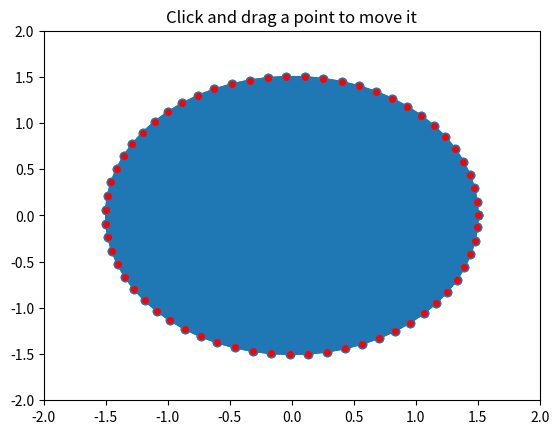

Here is the Python script that generated this plot:
"""
===========
Poly Editor
===========

This is an example to show how to build cross-GUI applications using
Matplotlib event handling to interact with objects on the canvas.
"""
import numpy as np
from matplotlib.lines import Line2D
from matplotlib.artist import Artist
# from matplotlib.mlab import dist_point_to_segment

def dist(x, y):
    """
    Return the distance between two points.
    """
    d = x-y
    return np.sqrt(np.dot(d, d))

def dist_point_to_segment(p, s0, s1):
    """
    Get the distance of a point to a segment.

      *p*, *s0*, *s1* are *xy* sequences

    This algorithm from
    http://geomalgorithms.com/a02-_lines.html
    """
    p = np.asarray(p, float)
    s0 = np.asarray(s0, float)
    s1 = np.asarray(s1, float)
    v = s1 - s0
    w = p - s0

    c1 = np.dot(w, v)
    if c1 <= 0:
        return dist(p, s0)

    c2 = np.dot(v, v)
    if c2 <= c1:
        return dist(p, s1)

    b = c1 / c2
    pb = s0 + b * v
    return dist(p, pb)

class PolygonInteractor(object):
    """
    A polygon editor.

    Key-bindings

      't' toggle vertex markers on and off.  When vertex markers are on,
          you can move them, delete them

      'd' delete the vertex under point

      'i' insert a vertex at point.  You must be within epsilon of the
          line connecting two existing vertices

    """

    showverts = True
    epsilon = 5  # max pixel distance to count as a vertex hit

    def __init__(self, ax, poly):
        if poly.figure is None:
            raise RuntimeError('You must first add the polygon to a figure '
                               'or canvas before defining the interactor')
        self.ax = ax
        canvas = poly.figure.canvas
        self.poly = poly

        x, y = zip(*self.poly.xy)
        self.line = Line2D(x, y,
                           marker='o', markerfacecolor='r',
                           animated=True)
        self.ax.add_line(self.line)

        self.cid = self.poly.add_callback(self.poly_changed)
        self._ind = None  # the active vert

        canvas.mpl_connect('draw_event', self.draw_callback)
        canvas.mpl_connect('button_press_event', self.button_press_callback)
        canvas.mpl_connect('key_press_event', self.key_press_callback)
        canvas.mpl_connect('button_release_event', self.button_release_callback)
        canvas.mpl_connect('motion_notify_event', self.motion_notify_callback)
        self.canvas = canvas

    def draw_callback(self, event):
        self.background = self.canvas.copy_from_bbox(self.ax.bbox)
        self.ax.draw_artist(self.poly)
        self.ax.draw_artist(self.line)
        # do not need to blit here, this will fire before the screen is
        # updated

    def poly_changed(self, poly):
        'this method is called whenever the polygon object is called'
        # only copy the artist props to the line (except visibility)
        vis = self.line.get_visible()
        Artist.update_from(self.line, poly)
        self.line.set_visible(vis)  # don't use the poly visibility state

    def get_ind_under_point(self, event):
        'get the index of the vertex under point if within epsilon tolerance'

        # display coords
        xy = np.asarray(self.poly.xy)
        xyt = self.poly.get_transform().transform(xy)
        xt, yt = xyt[:, 0], xyt[:, 1]
        d = np.hypot(xt - event.x, yt - event.y)
        indseq, = np.nonzero(d == d.min())
        ind = indseq[0]

        if d[ind] >= self.epsilon:
            ind = None

        return ind

    def button_press_callback(self, event):
        'whenever a mouse button is pressed'
        if not self.showverts:
            return
        if event.inaxes is None:
            return
        if event.button != 1:
            return
        self._ind = self.get_ind_under_point(event)

    def button_release_callback(self, event):
        'whenever a mouse button is released'
        if not self.showverts:
            return
        if event.button != 1:
            return
        self._ind = None

    def key_press_callback(self, event):
        'whenever a key is pressed'
        if not event.inaxes:
            return
        if event.key == 't':
            self.showverts = not self.showverts
            self.line.set_visible(self.showverts)
            if not self.showverts:
                self._ind = None
        elif event.key == 'd':
            ind = self.get_ind_under_point(event)
            if ind is not None:
                self.poly.xy = np.delete(self.poly.xy,
                                         ind, axis=0)
                self.line.set_data(zip(*self.poly.xy))
        elif event.key == 'i':
            xys = self.poly.get_transform().transform(self.poly.xy)
            p = event.x, event.y  # display coords
            for i in range(len(xys) - 1):
                s0 = xys[i]
                s1 = xys[i + 1]
                d = dist_point_to_segment(p, s0, s1)
                if d <= self.epsilon:
                    self.poly.xy = np.insert(
                        self.poly.xy, i+1,
                        [event.xdata, event.ydata],
                        axis=0)
                    self.line.set_data(zip(*self.poly.xy))
                    break
        if self.line.stale:
            self.canvas.draw_idle()

    def motion_notify_callback(self, event):
        print('here')
        'on mouse movement'
        if not self.showverts:
            return
        if self._ind is None:
            return
        if event.inaxes is None:
            return
        if event.button != 1:
            return
        x, y = event.xdata, event.ydata

        self.poly.xy[self._ind] = x, y
        if self._ind == 0:
            self.poly.xy[-1] = x, y
        elif self._ind == len(self.poly.xy) - 1:
            self.poly.xy[0] = x, y
        self.line.set_data(zip(*self.poly.xy))

        self.canvas.restore_region(self.background)
        self.ax.draw_artist(self.poly)
        self.ax.draw_artist(self.line)
        self.canvas.blit(self.ax.bbox)


if __name__ == '__main__':
    import matplotlib.pyplot as plt
    from matplotlib.patches import Polygon

    theta = np.arange(0, 2*np.pi, 0.1)
    r = 1.5

    xs = r * np.cos(theta)
    ys = r * np.sin(theta)

    poly = Polygon(np.column_stack([xs, ys]), animated=True)

    fig, ax = plt.subplots()
    ax.add_patch(poly)
    p = PolygonInteractor(ax, poly)

    ax.set_title('Click and drag a point to move it')
    ax.set_xlim((-2, 2))
    ax.set_ylim((-2, 2))
    plt.show()
